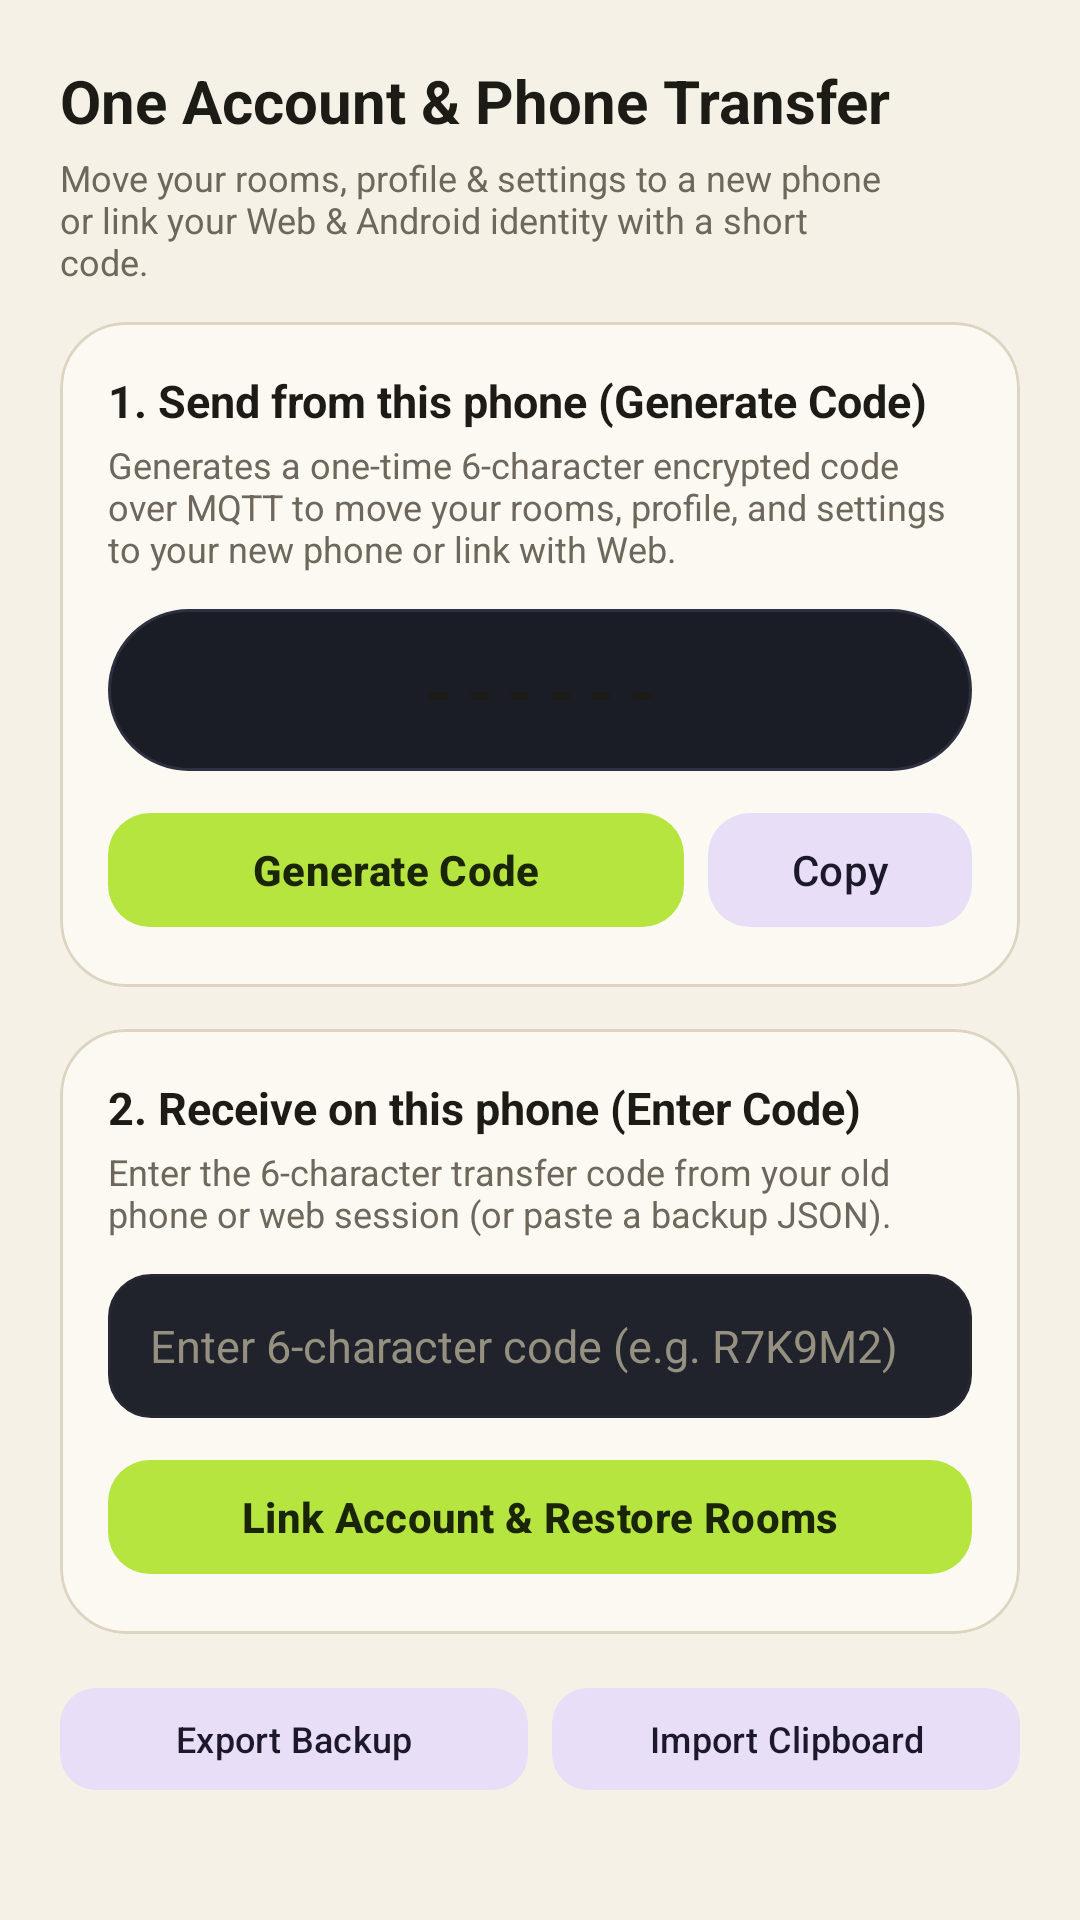

Write the Android layout XML for this screen, with the resource values it uses.
<!-- AndroidManifest.xml: application theme Theme.RunApp -->
<!-- res/layout/dialog_account_pairing.xml -->
<?xml version="1.0" encoding="utf-8"?>
<androidx.core.widget.NestedScrollView xmlns:android="http://schemas.android.com/apk/res/android"
    xmlns:app="http://schemas.android.com/apk/res-auto"
    android:id="@+id/scrollPairingSheet"
    android:layout_width="match_parent"
    android:layout_height="wrap_content"
    android:background="@color/run_bg"
    android:overScrollMode="never"
    android:fillViewport="true">

    <LinearLayout
        android:layout_width="match_parent"
        android:layout_height="wrap_content"
        android:orientation="vertical"
        android:padding="20dp">

        <LinearLayout
            android:layout_width="match_parent"
            android:layout_height="wrap_content"
            android:gravity="center_vertical"
            android:orientation="horizontal"
            android:layout_marginBottom="12dp">

            <LinearLayout
                android:layout_width="0dp"
                android:layout_height="wrap_content"
                android:layout_weight="1"
                android:orientation="vertical">

                <TextView
                    android:id="@+id/tvPairingTitle"
                    android:layout_width="wrap_content"
                    android:layout_height="wrap_content"
                    android:text="@string/pair_account_title"
                    android:textColor="@color/run_text"
                    android:textSize="20sp"
                    android:textStyle="bold" />

                <TextView
                    android:id="@+id/tvPairingSubtitle"
                    android:layout_width="wrap_content"
                    android:layout_height="wrap_content"
                    android:layout_marginTop="4dp"
                    android:text="@string/pair_account_sub"
                    android:textColor="@color/run_muted"
                    android:textSize="12sp" />
            </LinearLayout>

            <ImageButton
                android:id="@+id/btnClosePairing"
                android:layout_width="40dp"
                android:layout_height="40dp"
                android:background="?attr/selectableItemBackgroundBorderless"
                android:contentDescription="Close"
                android:src="@drawable/ic_close"
                app:tint="@color/run_text" />
        </LinearLayout>

        
        <com.google.android.material.card.MaterialCardView
            android:id="@+id/cardGenerateCode"
            android:layout_width="match_parent"
            android:layout_height="wrap_content"
            android:layout_marginBottom="14dp"
            app:cardBackgroundColor="@color/run_panel"
            app:cardCornerRadius="22dp"
            app:cardElevation="0dp"
            app:strokeColor="@color/run_panel_hover"
            app:strokeWidth="1dp">

            <LinearLayout
                android:layout_width="match_parent"
                android:layout_height="wrap_content"
                android:orientation="vertical"
                android:padding="16dp">

                <TextView
                    android:id="@+id/tvGenCardTitle"
                    android:layout_width="wrap_content"
                    android:layout_height="wrap_content"
                    android:text="1. Send from this phone (Generate Code)"
                    android:textColor="@color/run_text"
                    android:textSize="15sp"
                    android:textStyle="bold" />

                <TextView
                    android:id="@+id/tvGenCardSub"
                    android:layout_width="wrap_content"
                    android:layout_height="wrap_content"
                    android:layout_marginTop="3dp"
                    android:text="Generates a one-time 6-character encrypted code over MQTT to move your rooms, profile, and settings to your new phone or link with Web."
                    android:textColor="@color/run_muted"
                    android:textSize="12sp" />

                <TextView
                    android:id="@+id/tvGeneratedPairingCode"
                    android:layout_width="match_parent"
                    android:layout_height="54dp"
                    android:layout_marginTop="12dp"
                    android:background="@drawable/bg_pill_neutral"
                    android:gravity="center"
                    android:letterSpacing="0.22"
                    android:text="------"
                    android:textColor="@color/run_text"
                    android:textSize="22sp"
                    android:textStyle="bold" />

                <LinearLayout
                    android:layout_width="match_parent"
                    android:layout_height="wrap_content"
                    android:layout_marginTop="10dp"
                    android:orientation="horizontal">

                    <com.google.android.material.button.MaterialButton
                        android:id="@+id/btnGenerateTransferCode"
                        style="@style/Widget.Material3.Button"
                        android:layout_width="0dp"
                        android:layout_height="46dp"
                        android:layout_weight="1"
                        android:text="Generate Code"
                        android:textStyle="bold"
                        app:cornerRadius="14dp" />

                    <com.google.android.material.button.MaterialButton
                        android:id="@+id/btnCopyTransferCode"
                        style="@style/Widget.Material3.Button.TonalButton"
                        android:layout_width="wrap_content"
                        android:layout_height="46dp"
                        android:layout_marginStart="8dp"
                        android:text="Copy"
                        app:icon="@drawable/ic_content_copy"
                        app:iconSize="16dp"
                        app:cornerRadius="14dp" />
                </LinearLayout>
            </LinearLayout>
        </com.google.android.material.card.MaterialCardView>

        
        <com.google.android.material.card.MaterialCardView
            android:id="@+id/cardRedeemCode"
            android:layout_width="match_parent"
            android:layout_height="wrap_content"
            android:layout_marginBottom="14dp"
            app:cardBackgroundColor="@color/run_panel"
            app:cardCornerRadius="22dp"
            app:cardElevation="0dp"
            app:strokeColor="@color/run_panel_hover"
            app:strokeWidth="1dp">

            <LinearLayout
                android:layout_width="match_parent"
                android:layout_height="wrap_content"
                android:orientation="vertical"
                android:padding="16dp">

                <TextView
                    android:id="@+id/tvRedeemCardTitle"
                    android:layout_width="wrap_content"
                    android:layout_height="wrap_content"
                    android:text="2. Receive on this phone (Enter Code)"
                    android:textColor="@color/run_text"
                    android:textSize="15sp"
                    android:textStyle="bold" />

                <TextView
                    android:id="@+id/tvRedeemCardSub"
                    android:layout_width="wrap_content"
                    android:layout_height="wrap_content"
                    android:layout_marginTop="3dp"
                    android:text="Enter the 6-character transfer code from your old phone or web session (or paste a backup JSON)."
                    android:textColor="@color/run_muted"
                    android:textSize="12sp" />

                <EditText
                    android:id="@+id/etRedeemTransferCode"
                    android:layout_width="match_parent"
                    android:layout_height="48dp"
                    android:layout_marginTop="12dp"
                    android:background="@drawable/bg_input_field"
                    android:hint="Enter 6-character code (e.g. R7K9M2)"
                    android:paddingStart="14dp"
                    android:paddingEnd="14dp"
                    android:singleLine="true"
                    android:textColor="@color/run_text"
                    android:textColorHint="@color/run_subtle"
                    android:textSize="15sp" />

                <com.google.android.material.button.MaterialButton
                    android:id="@+id/btnRedeemTransferCode"
                    style="@style/Widget.Material3.Button"
                    android:layout_width="match_parent"
                    android:layout_height="46dp"
                    android:layout_marginTop="10dp"
                    android:text="Link Account &amp; Restore Rooms"
                    android:textStyle="bold"
                    app:cornerRadius="14dp" />
            </LinearLayout>
        </com.google.android.material.card.MaterialCardView>

        
        <LinearLayout
            android:layout_width="match_parent"
            android:layout_height="wrap_content"
            android:orientation="horizontal">

            <com.google.android.material.button.MaterialButton
                android:id="@+id/btnExportBackupJson"
                style="@style/Widget.Material3.Button.TonalButton"
                android:layout_width="0dp"
                android:layout_height="42dp"
                android:layout_weight="1"
                android:text="Export Backup"
                android:textSize="12sp"
                app:cornerRadius="12dp" />

            <com.google.android.material.button.MaterialButton
                android:id="@+id/btnImportBackupClipboard"
                style="@style/Widget.Material3.Button.TonalButton"
                android:layout_width="0dp"
                android:layout_height="42dp"
                android:layout_marginStart="8dp"
                android:layout_weight="1"
                android:text="Import Clipboard"
                android:textSize="12sp"
                app:cornerRadius="12dp" />
        </LinearLayout>
    </LinearLayout>
</androidx.core.widget.NestedScrollView>
<!-- resources referenced by this layout -->
<resources>
  <color name="run_bg">#F5F1E6</color>
  <color name="run_muted">#6D685B</color>
  <color name="run_panel">#FCF9F2</color>
  <color name="run_panel_hover">#DDD5C1</color>
  <color name="run_subtle">#969080</color>
  <color name="run_text">#1D1B16</color>
  <!-- drawable bg_input_field (drawable) -->
  <?xml version="1.0" encoding="utf-8"?>
  <shape xmlns:android="http://schemas.android.com/apk/res/android"
      android:shape="rectangle">
      <solid android:color="#20222c" />
      <stroke android:width="1dp" android:color="#252733" />
      <corners android:radius="14dp" />
  </shape>
  <!-- drawable bg_pill_neutral (drawable) -->
  <?xml version="1.0" encoding="utf-8"?>
  <shape xmlns:android="http://schemas.android.com/apk/res/android"
      android:shape="rectangle">
      <solid android:color="#1b1d26" />
      <stroke android:width="1dp" android:color="#2c303f" />
      <corners android:radius="100dp" />
  </shape>
  <string name="pair_account_sub">Move your rooms, profile &amp; settings to a new phone or link your Web &amp; Android identity with a short code.</string>
  <string name="pair_account_title">One Account &amp; Phone Transfer</string>
  <style name="Theme.RunApp" parent="Theme.Material3.DayNight.NoActionBar">
          <item name="colorPrimary">@color/run_accent</item>
          <item name="colorOnPrimary">@color/run_accent_ink</item>
          <item name="colorSecondary">@color/run_purple</item>
          <item name="android:statusBarColor">@color/run_bg</item>
          <item name="android:navigationBarColor">@color/run_bg</item>
          <item name="android:windowBackground">@color/run_bg</item>
          <item name="colorSurface">@color/run_panel</item>
          <item name="colorOnSurface">@color/run_text</item>
          <item name="colorSurfaceVariant">@color/run_panel_soft</item>
          <item name="colorOnSurfaceVariant">@color/run_muted</item>
      </style>
  <color name="run_accent">#B5E53E</color>
  <color name="run_accent_ink">#1A2407</color>
  <color name="run_purple">#6857D6</color>
  <color name="run_panel_soft">#EAE4D3</color>
</resources>
